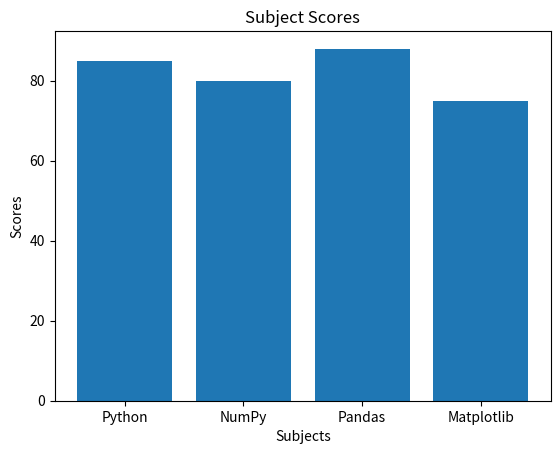

Write Python code to recreate this figure.
# Week 3 - Day 1 - Bar Chart
# Create a bar chart using categories and values.

import matplotlib.pyplot as plt

subjects = ["Python", "NumPy", "Pandas", "Matplotlib"]
scores = [85, 80, 88, 75]

plt.bar(subjects, scores)

plt.title("Subject Scores")
plt.xlabel("Subjects")
plt.ylabel("Scores")

plt.show()
